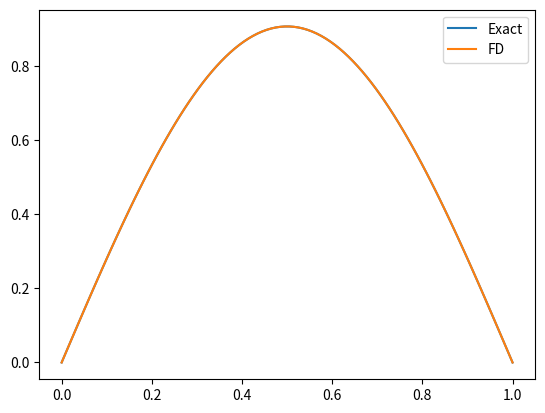
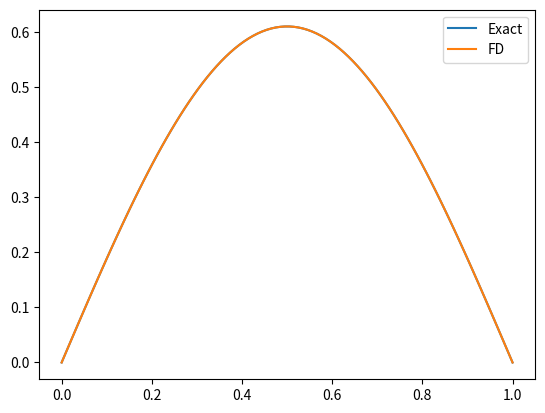
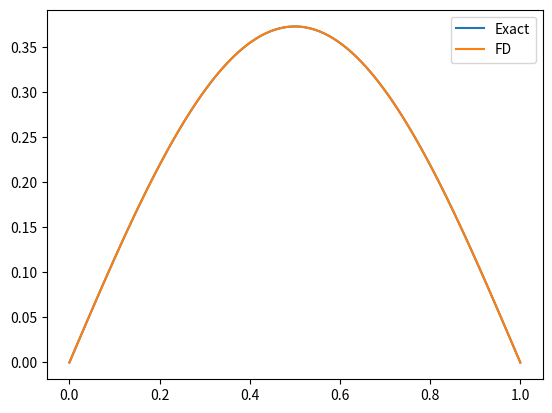

The matplotlib source for these figures, in order:
# heat_fd - finite differences
# derived on the whiteboard

import numpy as np
import matplotlib.pyplot as plt

r = 0.4
alpha = 0.1

def u_exact(x, t):
        return np.sin(np.pi*x)*np.e**(-1*alpha*(np.pi)**2*t)

# x in u_exact is the spatial grid
# while it is x axis in plt.plot --> 2 jobs

def solve_heat_fd(alpha_new, n_x, n_t):

    x_new = np.linspace(0, 1, n_x)
    dx2 = x_new[1] - x_new[0]

    dt2 = r*(dx2)**2/alpha_new
    t2 = np.arange(0, (n_t + 1)*dt2, dt2) # we want n_t + 1 steps since we include t = 0
    # arange - (start, end, step) [end: number of steps * step]

    u_new = np.zeros((n_t + 1, n_x))
    u_new[0] = np.sin(np.pi*x_new)

    for n in range(n_t):
        u_new[n+1, 1:-1] = alpha_new*(dt2/dx2**2)*(u_new[n, 2:] + u_new[n, :-2] - 2*u_new[n, 1:-1]) + u_new[n, 1:-1]
    # numpy syntax --> manipulating arrays
    # 1:-1 mean interior points only --> they stay 0 forever
    # we are computing the next temperature given the current one


    return x_new, t2, u_new


def compute_l2(u_out, u_exact):
     return np.sqrt(np.mean((u_out - u_exact)**2))
    
     
if __name__ == "__main__":    
    x_out, t_out, u_out = solve_heat_fd(0.1, 100, 2500)
        

    # ----- t = 0.1 -------
    plt.plot(x_out, u_exact(x_out, 0.1))
    plt.plot(x_out, u_out[245, :])
    print(compute_l2(u_out[245,:], u_exact(x_out, 0.1)))
    plt.legend(["Exact", "FD"])

    # plt.savefig("figures/fd_validation_t01.png")
    plt.show()

    # ----- t = 0.5 -------
    plt.plot(x_out, u_exact(x_out, 0.5))
    plt.plot(x_out, u_out[int(0.5/t_out[1]), :])
    print(compute_l2(u_out[int(0.5/t_out[1]),:], u_exact(x_out, 0.5)))
    plt.legend(["Exact", "FD"])
    # plt.savefig("figures/fd_validation_t05.png")
    plt.show()

    # ----- t = 1 ---------
    plt.plot(x_out, u_out[int(1/t_out[1]), :])
    plt.plot(x_out, u_exact(x_out, 1))
    print(compute_l2(u_out[int(1/t_out[1]),:], u_exact(x_out, 1)))
    plt.legend(["Exact", "FD"])
    # plt.savefig("figures/fd_validation_t1.png")
    plt.show()
